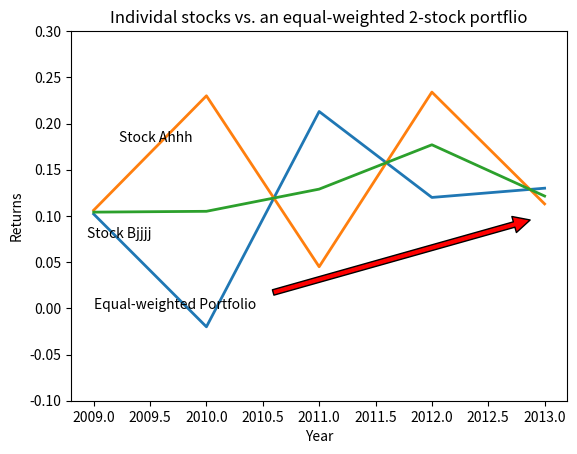

Recreate this plot in Python. (Note: this script raises an exception after producing the figure.)
#-*-coding:utf-8-*-

import numpy as np
import matplotlib.pyplot as plt
import scipy as sp

year=[2009,2010,2011,2012,2013]

ret_A=np.array([0.102,-0.02,0.213,0.12,0.13])
ret_B=np.array([0.1062,0.23,0.045,0.234,0.113])
port_EW=(ret_A+ret_B)/2
result=round(np.mean(ret_A),3),round(np.mean(ret_B),3),round(np.mean(port_EW),3)
print(result)
result1=round(np.std(ret_A),3),round(np.std(ret_B),3),round(np.std(port_EW),3)
print(result1)

plt.figtext(0.2,0.65,"Stock Ahhh")
plt.figtext(0.15,0.45,"Stock Bjjjj")
plt.xlabel("Year")
plt.ylabel("Returns")
plt.plot(year,ret_A,lw=2)
plt.plot(year,ret_B,lw=2)
plt.plot(year,port_EW,lw=2)
plt.title("Individal stocks vs. an equal-weighted 2-stock portflio")
plt.annotate('Equal-weighted Portfolio',xy=(2013,0.1),
             xytext=(2009.,0),arrowprops=dict(facecolor='red',shrink=0.05),)
plt.ylim(-0.1,0.3)
plt.show()

result3=sp.corrcoef(ret_A,ret_B)
print(result3)